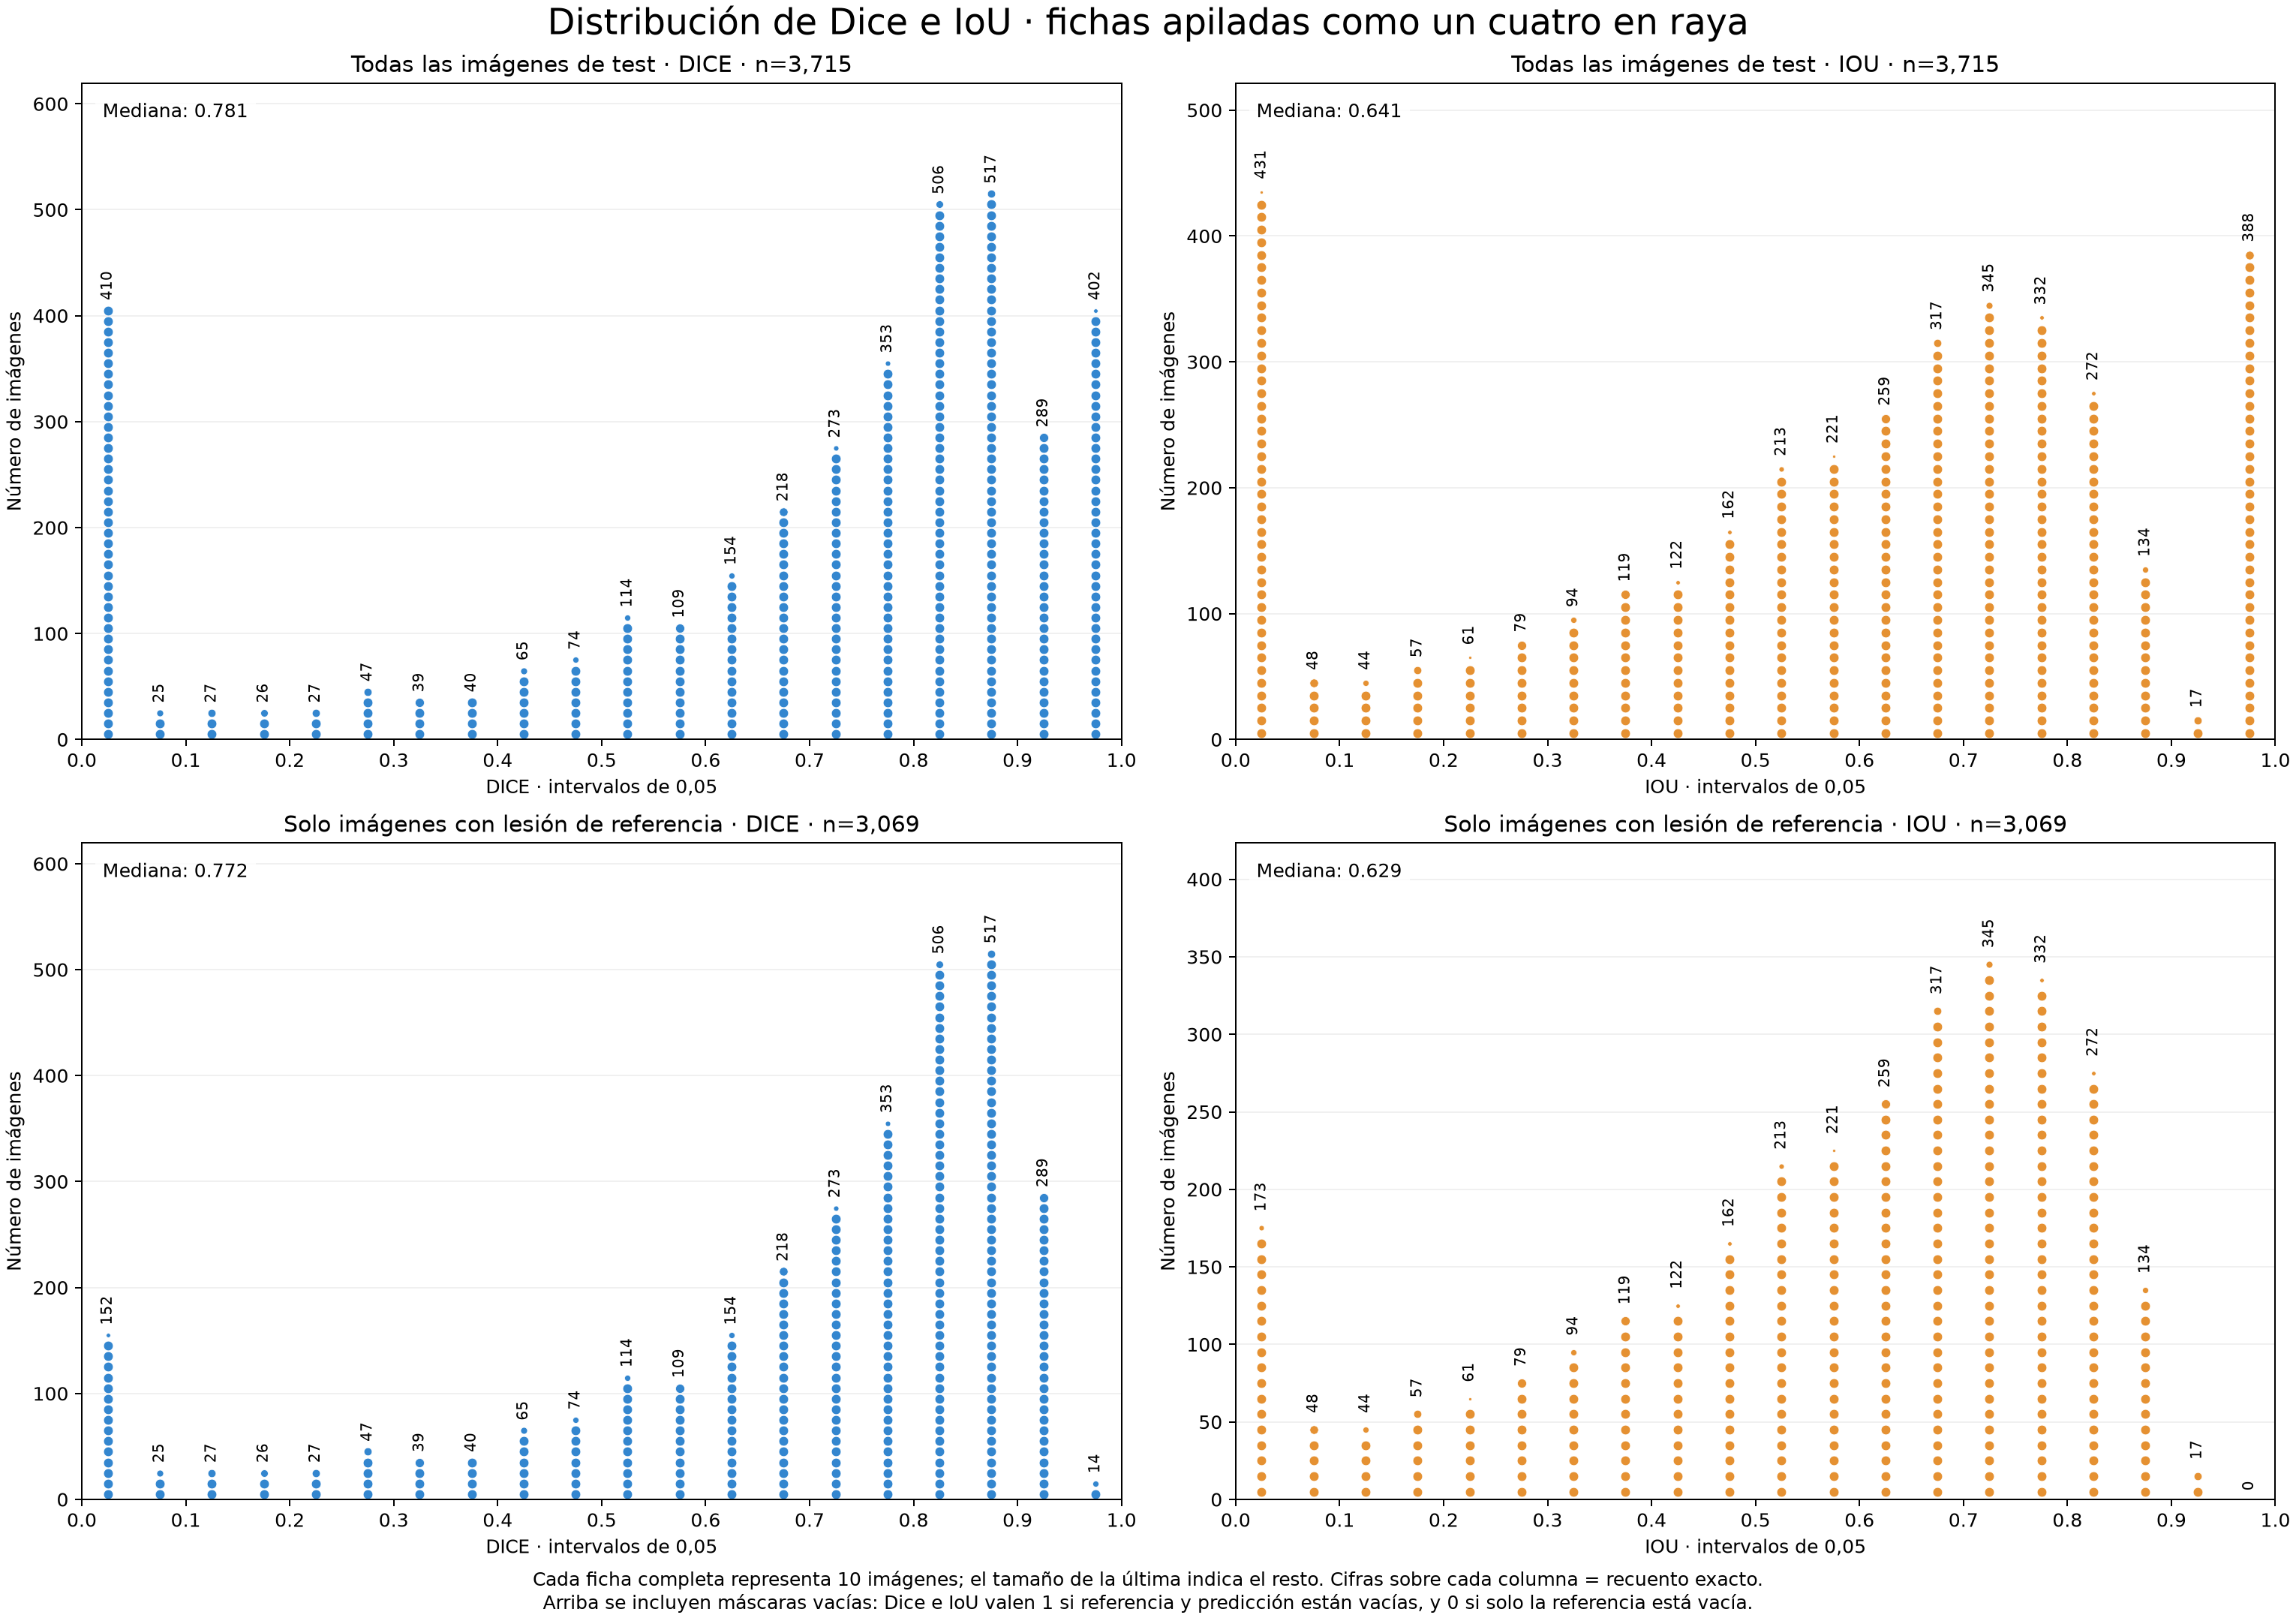

The data file committed next to this chart (first rows):
subset, metric, start, end, count, percent
Todas las imágenes de test, dice, 0.0, 0.05, 410, 11.04
Todas las imágenes de test, dice, 0.05, 0.1, 25, 0.6729
Todas las imágenes de test, dice, 0.1, 0.15, 27, 0.7268
Todas las imágenes de test, dice, 0.15, 0.2, 26, 0.6999
Todas las imágenes de test, dice, 0.2, 0.25, 27, 0.7268
Todas las imágenes de test, dice, 0.25, 0.3, 47, 1.265
Todas las imágenes de test, dice, 0.3, 0.35, 39, 1.05
Todas las imágenes de test, dice, 0.35, 0.4, 40, 1.077
Todas las imágenes de test, dice, 0.4, 0.45, 65, 1.75
Todas las imágenes de test, dice, 0.45, 0.5, 74, 1.992
Todas las imágenes de test, dice, 0.5, 0.55, 114, 3.069
Todas las imágenes de test, dice, 0.55, 0.6, 109, 2.934
Todas las imágenes de test, dice, 0.6, 0.65, 154, 4.145
Todas las imágenes de test, dice, 0.65, 0.7, 218, 5.868
Todas las imágenes de test, dice, 0.7, 0.75, 273, 7.349
Todas las imágenes de test, dice, 0.75, 0.8, 353, 9.502
Todas las imágenes de test, dice, 0.8, 0.85, 506, 13.62
Todas las imágenes de test, dice, 0.85, 0.9, 517, 13.92
Todas las imágenes de test, dice, 0.9, 0.95, 289, 7.779
Todas las imágenes de test, dice, 0.95, 1.0, 402, 10.82
Todas las imágenes de test, iou, 0.0, 0.05, 431, 11.6
Todas las imágenes de test, iou, 0.05, 0.1, 48, 1.292
Todas las imágenes de test, iou, 0.1, 0.15, 44, 1.184
Todas las imágenes de test, iou, 0.15, 0.2, 57, 1.534
Todas las imágenes de test, iou, 0.2, 0.25, 61, 1.642
Todas las imágenes de test, iou, 0.25, 0.3, 79, 2.127
Todas las imágenes de test, iou, 0.3, 0.35, 94, 2.53
Todas las imágenes de test, iou, 0.35, 0.4, 119, 3.203
Todas las imágenes de test, iou, 0.4, 0.45, 122, 3.284
Todas las imágenes de test, iou, 0.45, 0.5, 162, 4.361
Todas las imágenes de test, iou, 0.5, 0.55, 213, 5.734
Todas las imágenes de test, iou, 0.55, 0.6, 221, 5.949
Todas las imágenes de test, iou, 0.6, 0.65, 259, 6.972
Todas las imágenes de test, iou, 0.65, 0.7, 317, 8.533
Todas las imágenes de test, iou, 0.7, 0.75, 345, 9.287
Todas las imágenes de test, iou, 0.75, 0.8, 332, 8.937
Todas las imágenes de test, iou, 0.8, 0.85, 272, 7.322
Todas las imágenes de test, iou, 0.85, 0.9, 134, 3.607
Todas las imágenes de test, iou, 0.9, 0.95, 17, 0.4576
Todas las imágenes de test, iou, 0.95, 1.0, 388, 10.44
Solo imágenes con lesión de referencia, dice, 0.0, 0.05, 152, 4.953
Solo imágenes con lesión de referencia, dice, 0.05, 0.1, 25, 0.8146
Solo imágenes con lesión de referencia, dice, 0.1, 0.15, 27, 0.8798
Solo imágenes con lesión de referencia, dice, 0.15, 0.2, 26, 0.8472
Solo imágenes con lesión de referencia, dice, 0.2, 0.25, 27, 0.8798
Solo imágenes con lesión de referencia, dice, 0.25, 0.3, 47, 1.531
Solo imágenes con lesión de referencia, dice, 0.3, 0.35, 39, 1.271
Solo imágenes con lesión de referencia, dice, 0.35, 0.4, 40, 1.303
Solo imágenes con lesión de referencia, dice, 0.4, 0.45, 65, 2.118
Solo imágenes con lesión de referencia, dice, 0.45, 0.5, 74, 2.411
Solo imágenes con lesión de referencia, dice, 0.5, 0.55, 114, 3.715
Solo imágenes con lesión de referencia, dice, 0.55, 0.6, 109, 3.552
Solo imágenes con lesión de referencia, dice, 0.6, 0.65, 154, 5.018
Solo imágenes con lesión de referencia, dice, 0.65, 0.7, 218, 7.103
Solo imágenes con lesión de referencia, dice, 0.7, 0.75, 273, 8.895
Solo imágenes con lesión de referencia, dice, 0.75, 0.8, 353, 11.5
Solo imágenes con lesión de referencia, dice, 0.8, 0.85, 506, 16.49
Solo imágenes con lesión de referencia, dice, 0.85, 0.9, 517, 16.85
Solo imágenes con lesión de referencia, dice, 0.9, 0.95, 289, 9.417
Solo imágenes con lesión de referencia, dice, 0.95, 1.0, 14, 0.4562
... 20 more rows
